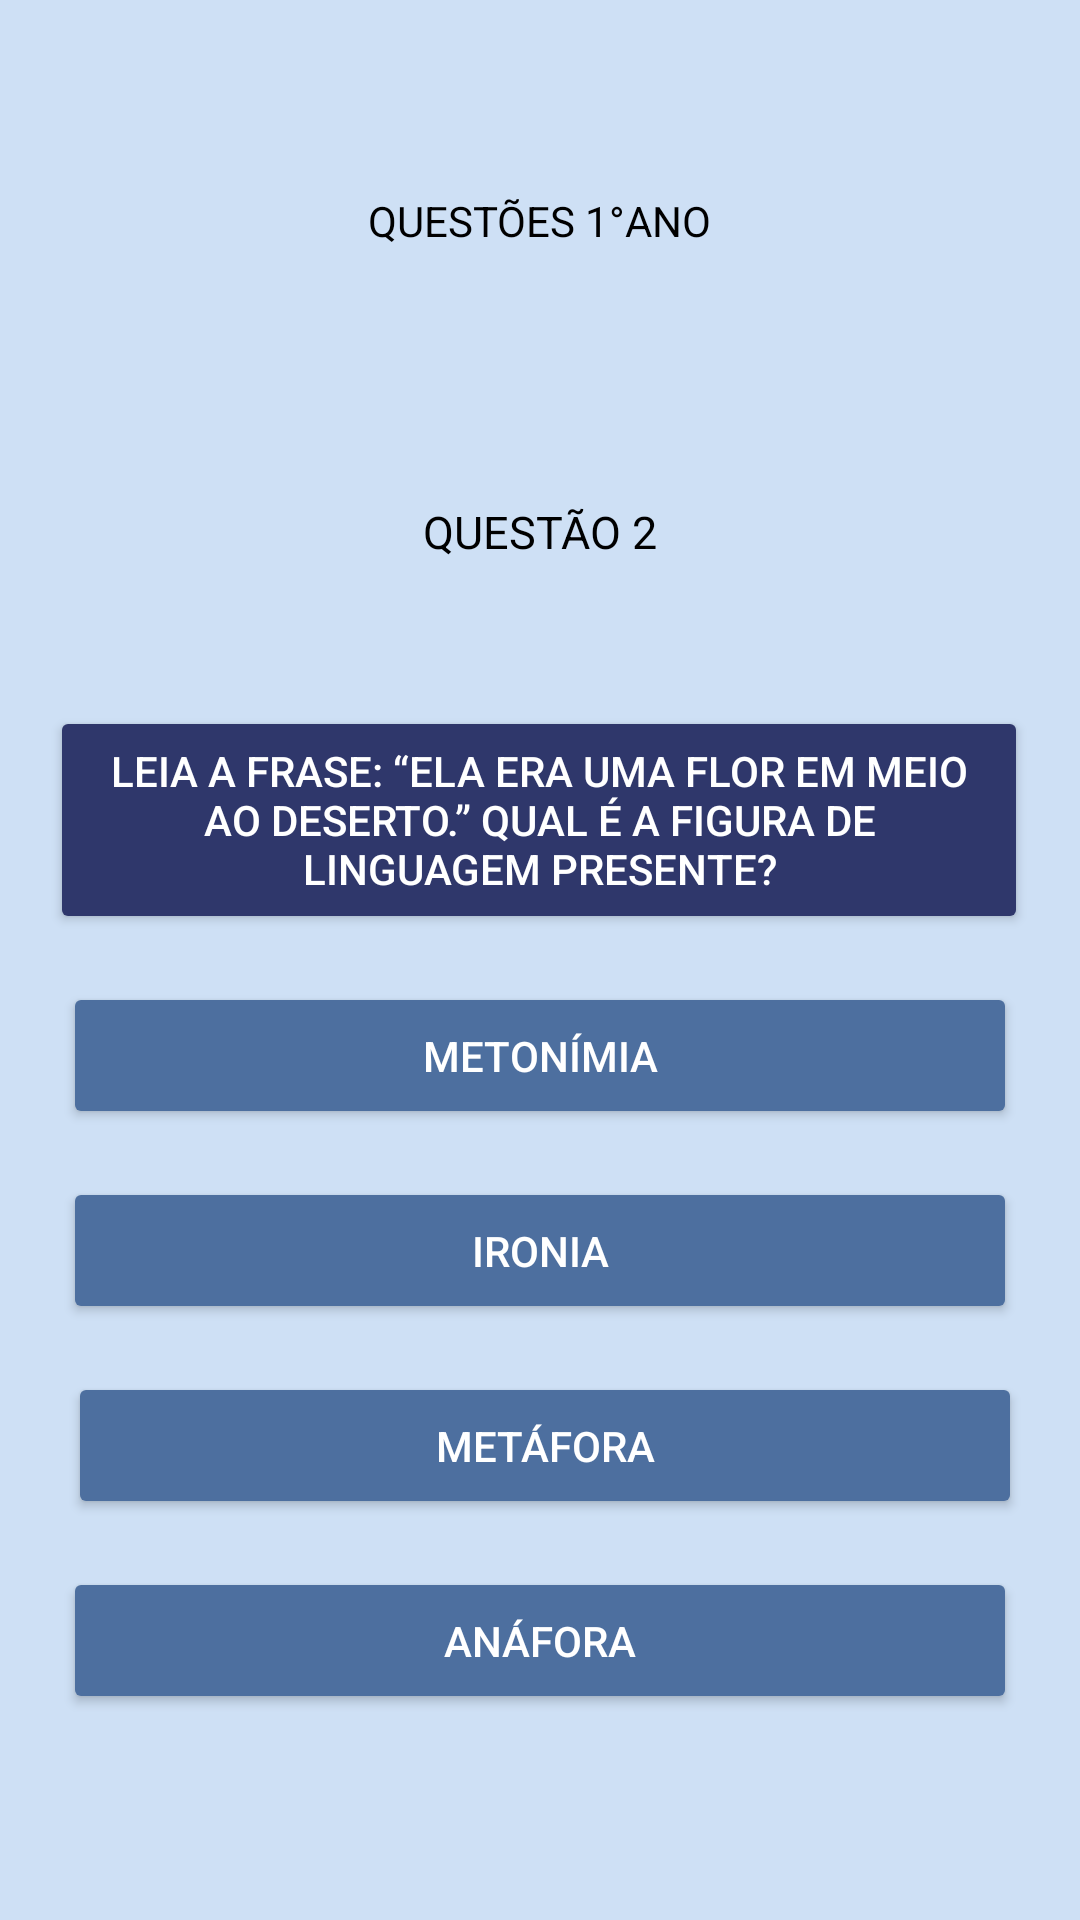

Produce the Android XML layout that renders to this screen, including the resource entries it uses.
<!-- AndroidManifest.xml: application theme Theme.Material3.DayNight.NoActionBar -->
<!-- res/layout/primeira_serie_questao2.xml -->
<?xml version="1.0" encoding="utf-8"?>
<androidx.constraintlayout.widget.ConstraintLayout xmlns:android="http://schemas.android.com/apk/res/android"
    xmlns:app="http://schemas.android.com/apk/res-auto"
    xmlns:tools="http://schemas.android.com/tools"
    android:id="@+id/main"
    android:layout_width="match_parent"
    android:layout_height="match_parent"
    android:background="#CEE0F5"
    tools:context=".PrimeiraSerieQuestao2Activity">

    <TextView
        android:id="@+id/texto_serie"
        android:layout_width="wrap_content"
        android:layout_height="wrap_content"
        android:layout_marginTop="64dp"
        android:text="QUESTÕES 1°ANO"
        android:textColor="@android:color/black"
        android:textSize="14dp"
        app:layout_constraintEnd_toEndOf="parent"
        app:layout_constraintHorizontal_bias="0.5"
        app:layout_constraintStart_toStartOf="parent"
        app:layout_constraintTop_toTopOf="parent" />

    <TextView
        android:id="@+id/questao2"
        android:layout_width="wrap_content"
        android:layout_height="wrap_content"
        android:layout_marginTop="84dp"
        android:text="QUESTÃO 2"
        android:textColor="@android:color/black"
        android:textSize="15dp"
        app:layout_constraintEnd_toEndOf="parent"
        app:layout_constraintHorizontal_bias="0.5"
        app:layout_constraintStart_toStartOf="parent"
        app:layout_constraintTop_toBottomOf="@+id/texto_serie" />

    <Button
        android:id="@+id/pergunta1"
        android:layout_width="326dp"
        android:layout_height="76dp"
        android:layout_marginTop="48dp"
        android:backgroundTint="#2F376B"
        android:text="Leia a frase: “Ela era uma flor em meio ao deserto.” Qual é a figura de linguagem presente?"
        android:textColor="@android:color/white"
        app:layout_constraintEnd_toEndOf="parent"
        app:layout_constraintHorizontal_bias="0.494"
        app:layout_constraintStart_toStartOf="parent"
        app:layout_constraintTop_toBottomOf="@+id/questao2" />

    <Button
        android:id="@+id/alt1"
        android:layout_width="318dp"
        android:layout_height="49dp"
        android:layout_marginTop="16dp"
        android:backgroundTint="#4d6f9f"
        android:text="Metonímia"
        android:textColor="@android:color/white"
        app:layout_constraintEnd_toEndOf="parent"
        app:layout_constraintHorizontal_bias="0.5"
        app:layout_constraintStart_toStartOf="parent"
        app:layout_constraintTop_toBottomOf="@+id/pergunta1" />

    <Button
        android:id="@+id/alt2"
        android:layout_width="318dp"
        android:layout_height="49dp"
        android:layout_marginTop="16dp"
        android:backgroundTint="#4d6f9f"
        android:text="Ironia"
        android:textColor="@android:color/white"
        app:layout_constraintEnd_toEndOf="parent"
        app:layout_constraintHorizontal_bias="0.5"
        app:layout_constraintStart_toStartOf="parent"
        app:layout_constraintTop_toBottomOf="@+id/alt1" />

    <Button
        android:id="@+id/alt3"
        android:layout_width="318dp"
        android:layout_height="49dp"
        android:layout_marginTop="16dp"
        android:backgroundTint="#4d6f9f"
        android:text="Metáfora"
        android:textColor="@android:color/white"
        app:layout_constraintEnd_toEndOf="parent"
        app:layout_constraintHorizontal_bias="0.537"
        app:layout_constraintStart_toStartOf="parent"
        app:layout_constraintTop_toBottomOf="@+id/alt2" />

    <Button
        android:id="@+id/alt4"
        android:layout_width="318dp"
        android:layout_height="49dp"
        android:layout_marginTop="16dp"
        android:backgroundTint="#4d6f9f"
        android:text="Anáfora"
        android:textColor="@android:color/white"
        app:layout_constraintEnd_toEndOf="parent"
        app:layout_constraintHorizontal_bias="0.5"
        app:layout_constraintStart_toStartOf="parent"
        app:layout_constraintTop_toBottomOf="@+id/alt3" />



</androidx.constraintlayout.widget.ConstraintLayout>
<!-- resources referenced by this layout -->
<resources>

</resources>
